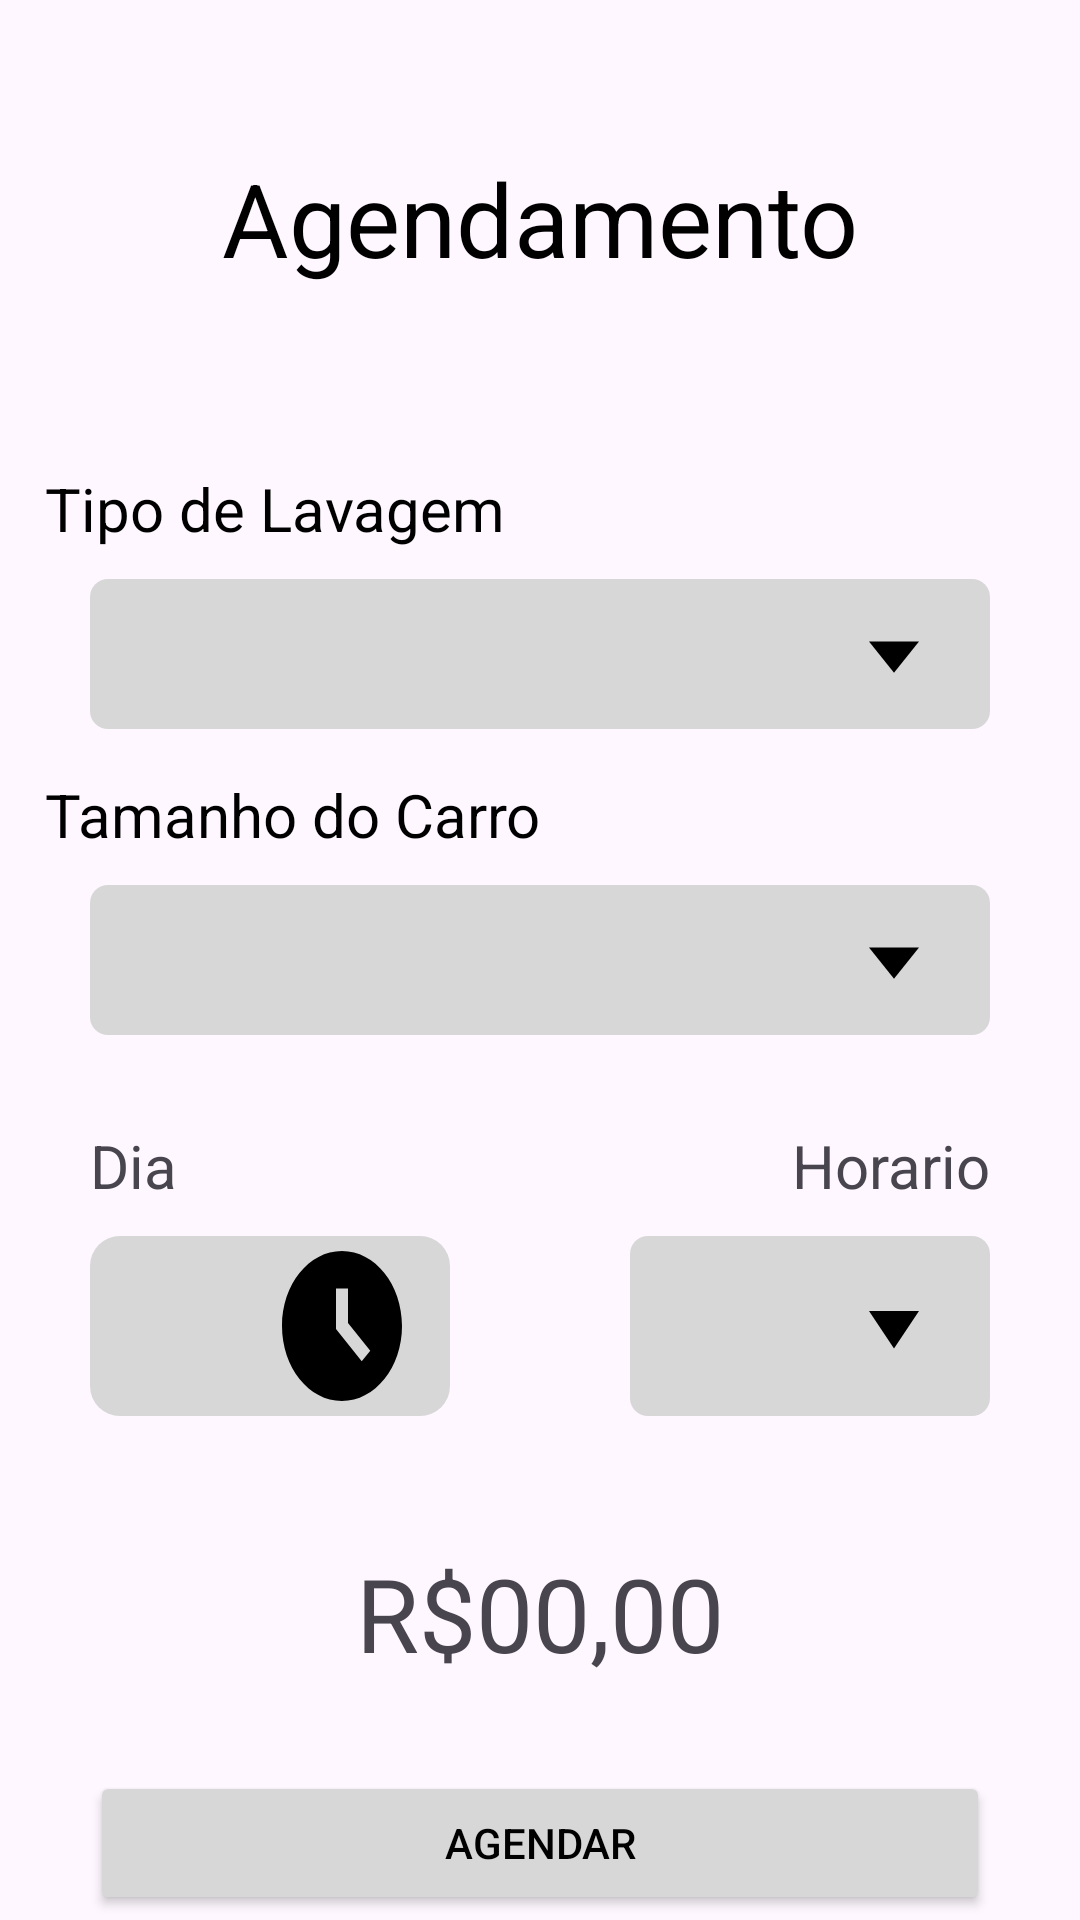

Write the Android layout XML for this screen, with the resource values it uses.
<!-- AndroidManifest.xml: application theme Theme.Pipdm_lava_jato -->
<!-- res/layout/activity_agendar.xml -->
<?xml version="1.0" encoding="utf-8"?>
<androidx.constraintlayout.widget.ConstraintLayout xmlns:android="http://schemas.android.com/apk/res/android"
    xmlns:app="http://schemas.android.com/apk/res-auto"
    xmlns:tools="http://schemas.android.com/tools"
    android:layout_width="match_parent"
    android:layout_height="match_parent"
    tools:context="lava_jato.app.view.AgendarActivity">

    <TextView
        android:id="@+id/textView2"
        android:layout_width="wrap_content"
        android:layout_height="wrap_content"
        android:layout_marginTop="50dp"
        android:text="Agendamento"
        android:textColor="@color/black"
        android:textSize="34sp"
        app:layout_constraintEnd_toEndOf="parent"
        app:layout_constraintStart_toStartOf="parent"
        app:layout_constraintTop_toTopOf="parent" />

    <androidx.constraintlayout.widget.Guideline
        android:id="@+id/guideline3"
        android:layout_width="wrap_content"
        android:layout_height="wrap_content"
        android:orientation="horizontal"
        app:layout_constraintGuide_percent="0.15" />

    <TextView
        android:id="@+id/textView4"
        android:layout_width="wrap_content"
        android:layout_height="wrap_content"
        android:layout_marginStart="15dp"
        android:layout_marginTop="60dp"
        android:text="Tipo de Lavagem"
        android:textColor="@color/black"
        android:textSize="20sp"
        app:layout_constraintStart_toStartOf="parent"
        app:layout_constraintTop_toTopOf="@+id/guideline3" />

    <Spinner
        android:id="@+id/spnr_Agendar_Lavagem"
        android:layout_width="300dp"
        android:layout_height="50dp"
        android:layout_marginTop="10dp"
        android:background="@drawable/spnr_drawable"
        android:popupBackground="@color/offwhite"
        android:dropDownWidth="match_parent"
        android:dropDownVerticalOffset = "50dp"
        android:entries="@array/tiposlavagens"
        android:spinnerMode="dropdown"
        app:layout_constraintEnd_toEndOf="parent"
        app:layout_constraintStart_toStartOf="parent"
        app:layout_constraintTop_toBottomOf="@+id/textView4" />

    <TextView
        android:id="@+id/textView7"
        android:layout_width="wrap_content"
        android:layout_height="wrap_content"
        android:layout_marginStart="15dp"
        android:layout_marginTop="15dp"
        android:text="Tamanho do Carro"
        android:textColor="@color/black"
        android:textSize="20sp"
        app:layout_constraintStart_toStartOf="parent"
        app:layout_constraintTop_toBottomOf="@+id/spnr_Agendar_Lavagem" />

    <Spinner
        android:id="@+id/spnr_Agendar_TamanhoCarro"
        android:layout_width="300dp"
        android:layout_height="50dp"
        android:layout_marginTop="10dp"
        android:background="@drawable/spnr_drawable"
        android:popupBackground="@color/offwhite"
        android:dropDownWidth="match_parent"
        android:dropDownVerticalOffset = "50dp"
        android:entries="@array/carros"
        app:layout_constraintEnd_toEndOf="@+id/spnr_Agendar_Lavagem"
        app:layout_constraintStart_toStartOf="@+id/spnr_Agendar_Lavagem"
        app:layout_constraintTop_toBottomOf="@+id/textView7" />

    <TextView
        android:id="@+id/textView8"
        android:layout_width="wrap_content"
        android:layout_height="wrap_content"
        android:layout_marginTop="30dp"
        android:text="Dia"
        android:textSize="20sp"
        app:layout_constraintStart_toStartOf="@+id/spnr_Agendar_TamanhoCarro"
        app:layout_constraintTop_toBottomOf="@+id/spnr_Agendar_TamanhoCarro" />

    <TextView
        android:id="@+id/textView9"
        android:layout_width="wrap_content"
        android:layout_height="wrap_content"
        android:layout_marginTop="30dp"
        android:text="Horario"
        android:textSize="20sp"
        app:layout_constraintEnd_toEndOf="@+id/spnr_Agendar_TamanhoCarro"
        app:layout_constraintTop_toBottomOf="@+id/spnr_Agendar_TamanhoCarro" />

    <Spinner
        android:id="@+id/spnr_Agendar_Dia"
        android:layout_width="120dp"
        android:layout_height="60dp"
        android:layout_marginTop="10dp"
        android:background="@drawable/sprn_horario"
        app:layout_constraintStart_toStartOf="@+id/textView8"
        app:layout_constraintTop_toBottomOf="@+id/textView8" />

    <Spinner
        android:id="@+id/spnr_Agendar_Horaio"
        android:layout_width="120dp"
        android:layout_height="60dp"
        android:layout_marginTop="10dp"
        android:background="@drawable/spnr_drawable"
        app:layout_constraintEnd_toEndOf="@+id/textView9"
        app:layout_constraintTop_toBottomOf="@+id/textView9" />

    <TextView
        android:id="@+id/textView10"
        android:layout_width="wrap_content"
        android:layout_height="wrap_content"
        android:layout_marginTop="170dp"
        android:text="R$00,00"
        android:textSize="34sp"
        app:layout_constraintEnd_toEndOf="parent"
        app:layout_constraintStart_toStartOf="parent"
        app:layout_constraintTop_toBottomOf="@+id/spnr_Agendar_TamanhoCarro" />

    <Button
        android:id="@+id/button"
        android:layout_width="300dp"
        android:layout_height="wrap_content"
        android:layout_marginTop="30dp"
        android:backgroundTint="@color/offwhite"
        android:text="Agendar"
        android:textColor="@color/black"
        app:cornerRadius="10dp"
        app:layout_constraintEnd_toEndOf="parent"
        app:layout_constraintStart_toStartOf="parent"
        app:layout_constraintTop_toBottomOf="@+id/textView10" />
</androidx.constraintlayout.widget.ConstraintLayout>
<!-- resources referenced by this layout -->
<resources>
  <color name="black">#FF000000</color>
  <color name="offwhite">#D8D7D7</color>"
  <!-- drawable spnr_drawable (drawable) -->
  <?xml version="1.0" encoding="utf-8"?>
  <selector xmlns:android="http://schemas.android.com/apk/res/android">
  
      <item>
          <layer-list>
              <item>
                  <shape android:shape="rectangle" >
                      <solid android:color="@color/offwhite"/>
                      <padding android:right="12dp"
                          android:left="12dp"/>
                      <corners android:radius="6dp"/>
                  </shape>
              </item>
              <item
                  android:drawable="@drawable/baseline_arrow_drop_down_24"
                  android:gravity="end" />
          </layer-list>
      </item>
  </selector>
  <!-- drawable sprn_horario (drawable) -->
  <?xml version="1.0" encoding="utf-8"?>
  <selector xmlns:android="http://schemas.android.com/apk/res/android">
  
      <item>
          <layer-list>
              <item>
                  <shape android:shape="rectangle" >
                      <solid android:color="@color/offwhite"/>
                      <padding android:right="12dp"
                          android:left="12dp"/>
                      <corners android:radius="10dp"/>
                  </shape>
              </item>
              <item
                  android:drawable="@drawable/baseline_access_time_filled_24"
                  android:gravity="end" />
          </layer-list>
      </item>
  </selector>
  <style name="Theme.Pipdm_lava_jato" parent="Base.Theme.Pipdm_lava_jato" />
  <!-- drawable baseline_arrow_drop_down_24 (drawable) -->
  <vector android:height="40dp" android:tint="#000000"
      android:viewportHeight="24" android:viewportWidth="24"
      android:width="40dp"  xmlns:android="http://schemas.android.com/apk/res/android">
      <path android:fillColor="@android:color/white" android:pathData="M7,10l5,5 5,-5z"/>
  </vector>
  <!-- drawable baseline_access_time_filled_24 (drawable) -->
  <vector android:height="100dp" android:tint="#000000"
      android:viewportHeight="24" android:viewportWidth="24"
      android:width="48dp" xmlns:android="http://schemas.android.com/apk/res/android">
      <path android:fillColor="@android:color/white" android:pathData="M11.99,2C6.47,2 2,6.48 2,12s4.47,10 9.99,10C17.52,22 22,17.52 22,12S17.52,2 11.99,2zM15.29,16.71L11,12.41V7h2v4.59l3.71,3.71L15.29,16.71z"/>
  </vector>
  <style name="Base.Theme.Pipdm_lava_jato" parent="Theme.Material3.DayNight.NoActionBar">
          
          
      </style>
</resources>
